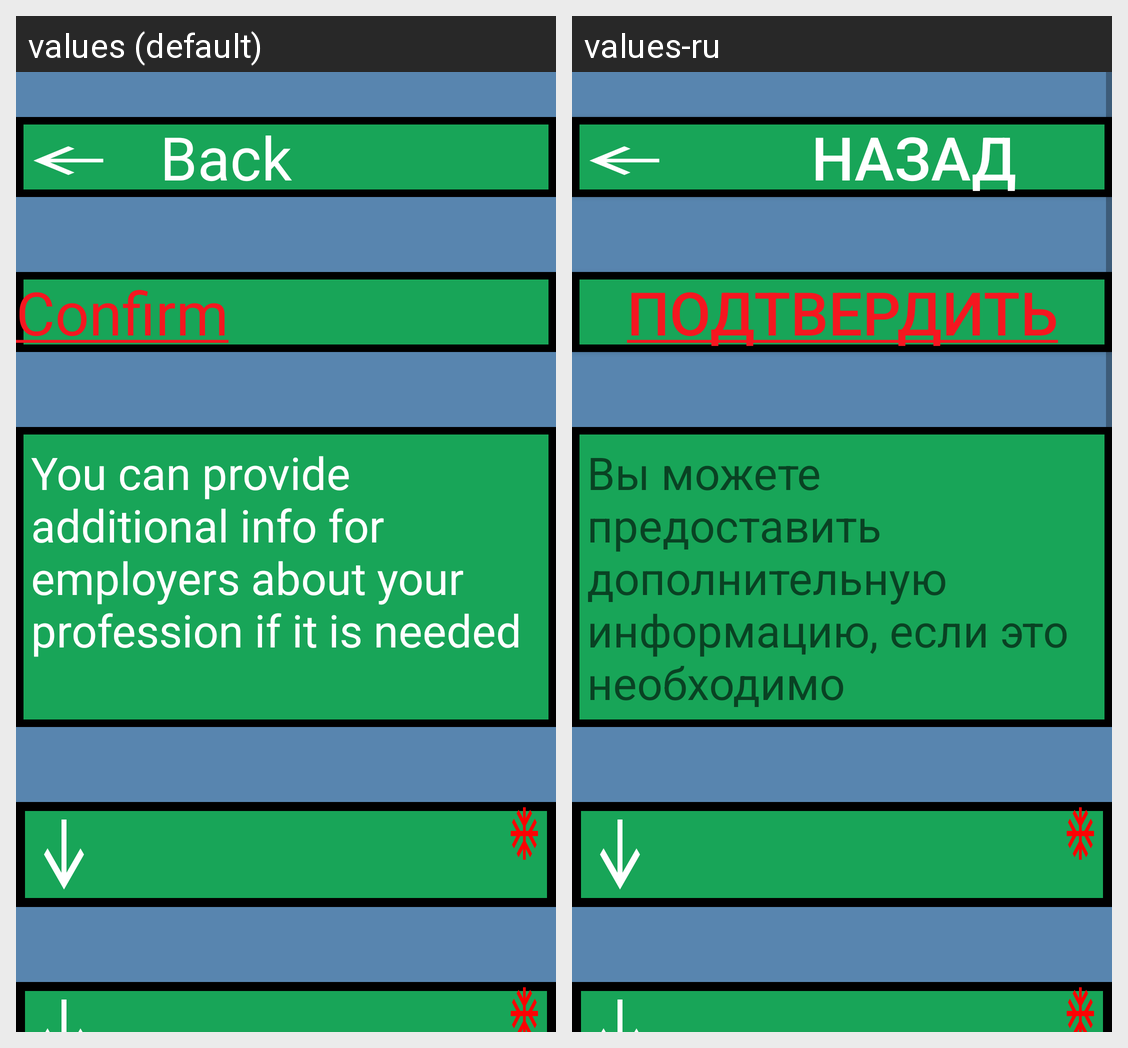

Here is an Android app screen in its default locale and in the app's own translations. Write out the translated-string differences for the strings that appear on this screen.
Android screen res/layout/activity_professions_list.xml rendered under 2 locales, left to right: values (default), values-ru. Device: Nexus 5 (rendered at 1080×1920; each locale shown at half size, 540×960, under a caption strip naming it); theme Theme.NavigatorAppAndroid.
Strings drawn on this screen, with the default value and each locale's value (text and hints the layout hard-codes, and strings that could not be matched under every locale, appear in the picture but are not listed):

back
  values: Back
  values-ru: Назад

confirm
  values: Confirm
  values-ru: Подтвердить

info_from_employee_to_employers_field_hint
  values: You can provide additional info for employers about your profession if it is needed
  values-ru: Вы можете предоставить дополнительную информацию, если это необходимо
